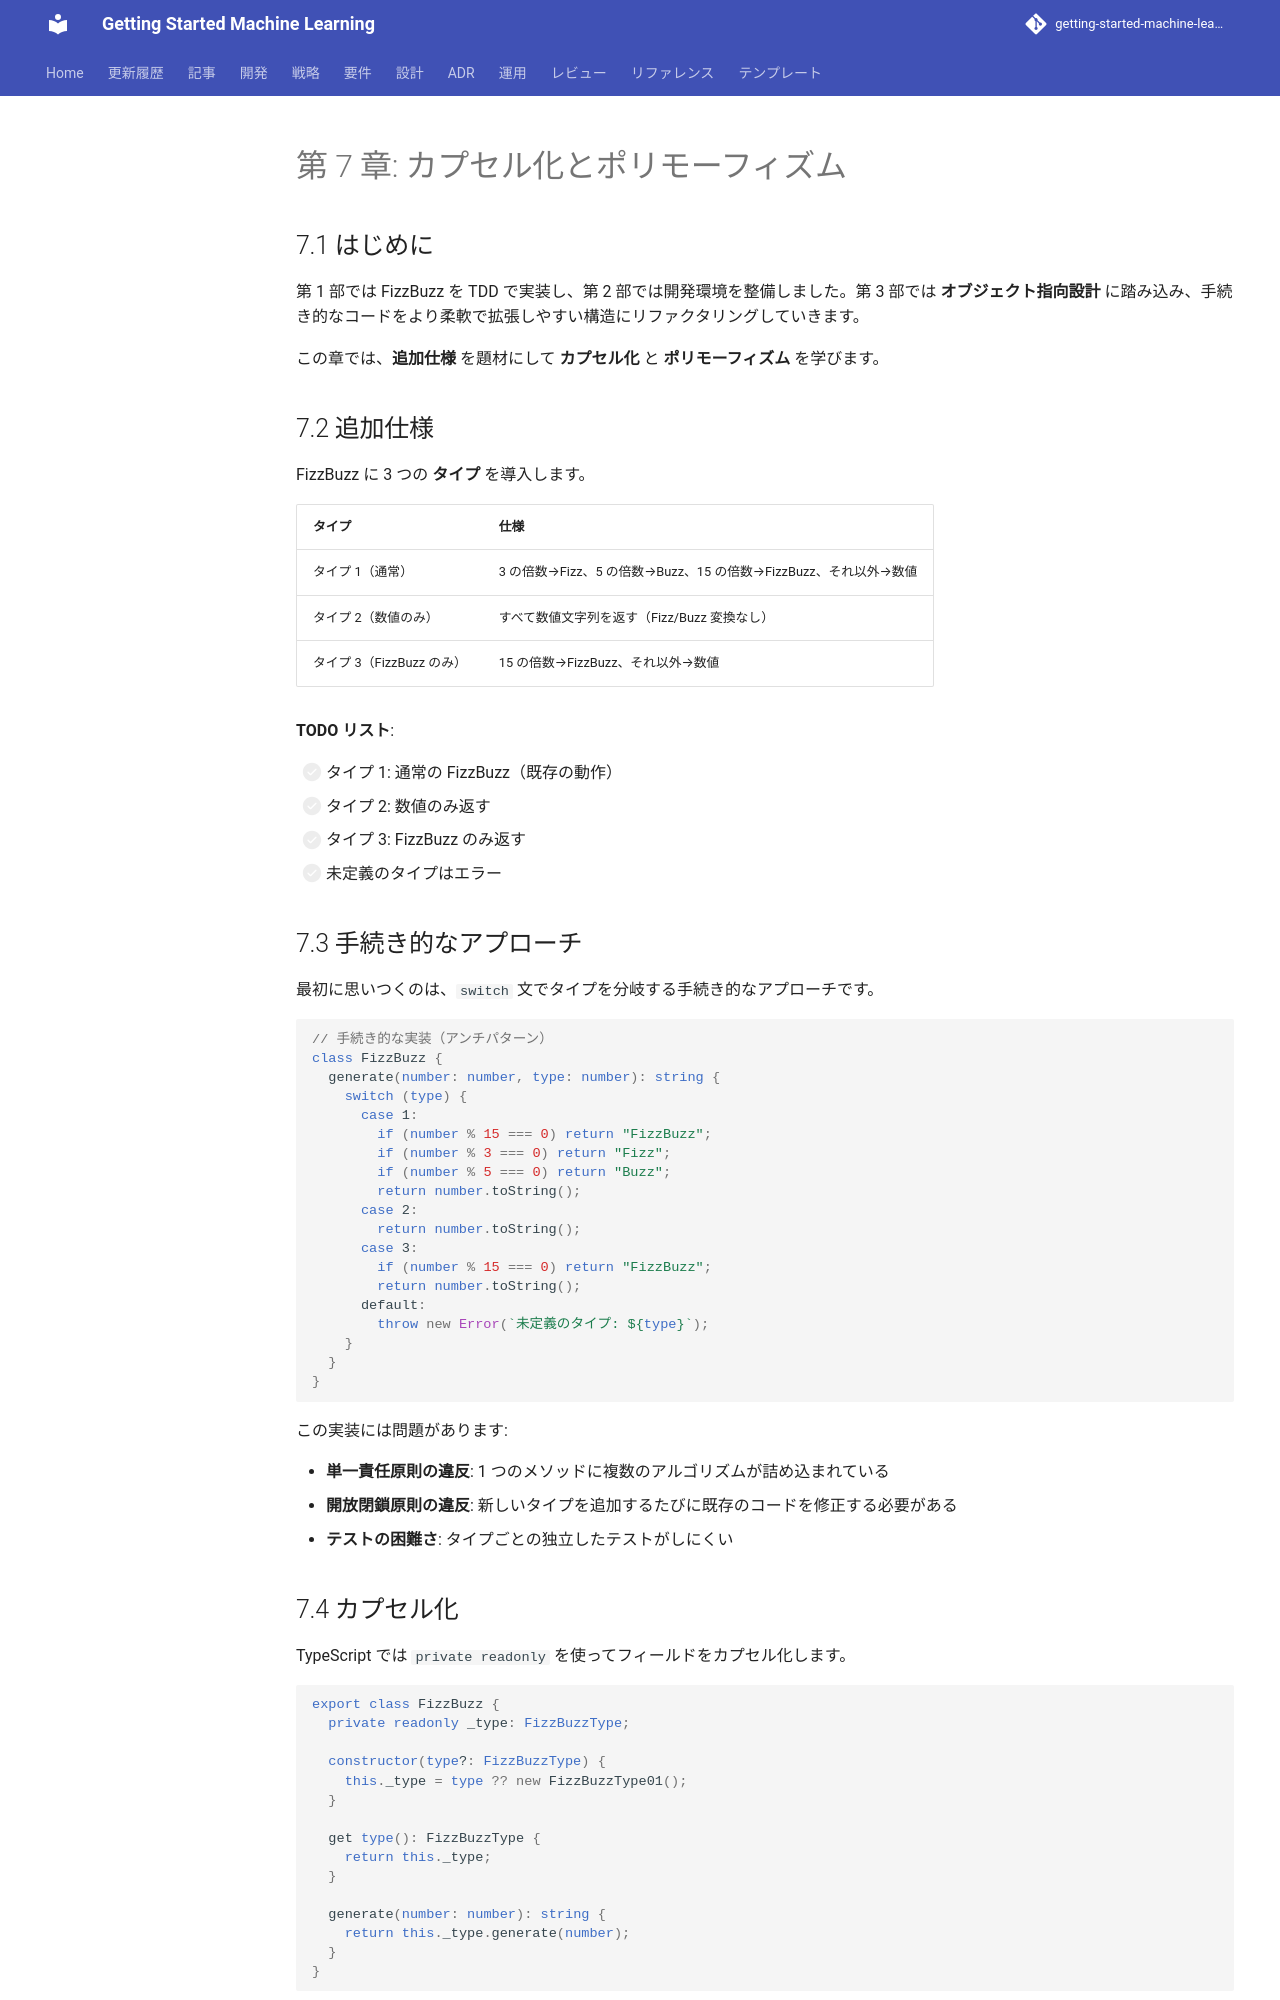

repository: k2works/getting-started-machine-learning · page: article/getting-start-tdd/node/07-encapsulation-and-polymorphism/index.html · generator: mkdocs

---
type: Article
title: "第 7 章: カプセル化とポリモーフィズム"
description: "第 1 部では FizzBuzz を TDD で実装し、第 2 部では開発環境を整備しました。"
tags: [article, getting-start-tdd, node]
status: stable
generated: { by: human:kakimomokuri, at: 2026-03-24T05:22:28Z }
---

# 第 7 章: カプセル化とポリモーフィズム

## 7.1 はじめに

第 1 部では FizzBuzz を TDD で実装し、第 2 部では開発環境を整備しました。第 3 部では **オブジェクト指向設計** に踏み込み、手続き的なコードをより柔軟で拡張しやすい構造にリファクタリングしていきます。

この章では、**追加仕様** を題材にして **カプセル化** と **ポリモーフィズム** を学びます。

## 7.2 追加仕様

FizzBuzz に 3 つの **タイプ** を導入します。

| タイプ | 仕様 |
|--------|------|
| タイプ 1（通常） | 3 の倍数→Fizz、5 の倍数→Buzz、15 の倍数→FizzBuzz、それ以外→数値 |
| タイプ 2（数値のみ） | すべて数値文字列を返す（Fizz/Buzz 変換なし） |
| タイプ 3（FizzBuzz のみ） | 15 の倍数→FizzBuzz、それ以外→数値 |

**TODO リスト**:

- [ ] タイプ 1: 通常の FizzBuzz（既存の動作）
- [ ] タイプ 2: 数値のみ返す
- [ ] タイプ 3: FizzBuzz のみ返す
- [ ] 未定義のタイプはエラー

## 7.3 手続き的なアプローチ

最初に思いつくのは、`switch` 文でタイプを分岐する手続き的なアプローチです。

```typescript
// 手続き的な実装（アンチパターン）
class FizzBuzz {
  generate(number: number, type: number): string {
    switch (type) {
      case 1:
        if (number % 15 === 0) return "FizzBuzz";
        if (number % 3 === 0) return "Fizz";
        if (number % 5 === 0) return "Buzz";
        return number.toString();
      case 2:
        return number.toString();
      case 3:
        if (number % 15 === 0) return "FizzBuzz";
        return number.toString();
      default:
        throw new Error(`未定義のタイプ: ${type}`);
    }
  }
}
```

この実装には問題があります:

- **単一責任原則の違反**: 1 つのメソッドに複数のアルゴリズムが詰め込まれている
- **開放閉鎖原則の違反**: 新しいタイプを追加するたびに既存のコードを修正する必要がある
- **テストの困難さ**: タイプごとの独立したテストがしにくい

## 7.4 カプセル化

TypeScript では `private readonly` を使ってフィールドをカプセル化します。

```typescript
export class FizzBuzz {
  private readonly _type: FizzBuzzType;

  constructor(type?: FizzBuzzType) {
    this._type = type ?? new FizzBuzzType01();
  }

  get type(): FizzBuzzType {
    return this._type;
  }

  generate(number: number): string {
    return this._type.generate(number);
  }
}
```
